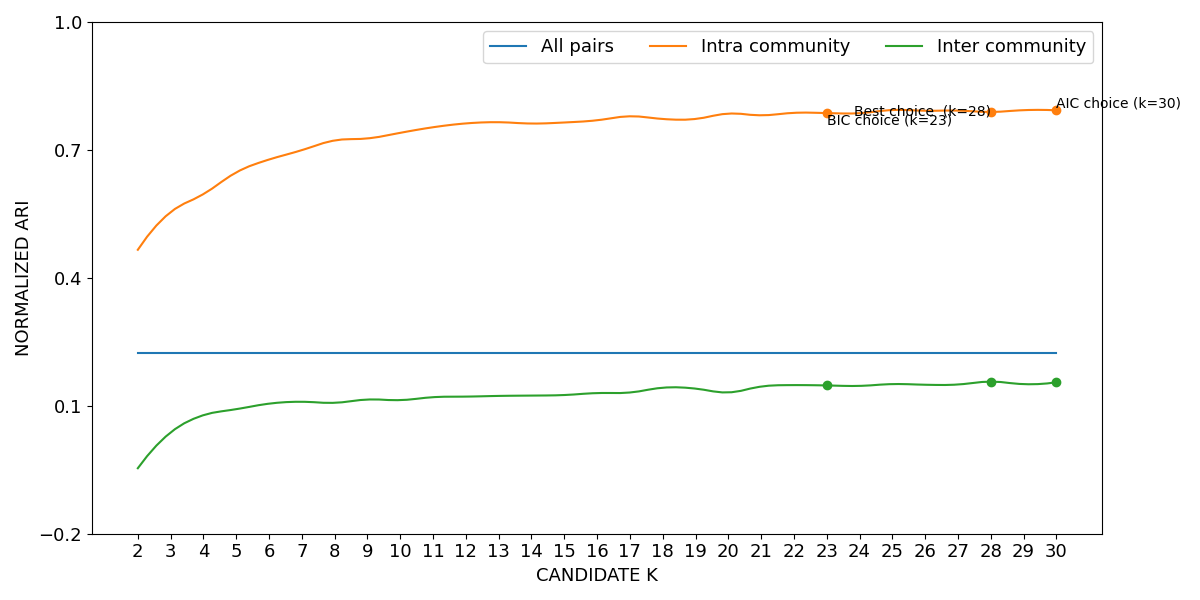

The table this chart was drawn from, first rows:
curve, all_pairs, k=2|intra_community, k=3|intra_community, k=4|intra_community, k=5|intra_community, k=6|intra_community, k=7|intra_community, k=8|intra_community, k=9|intra_community, k=10|intra_community, k=11|intra_community, k=12|intra_community, k=13|intra_community, k=14|intra_community, k=15|intra_community, k=16|intra_community, k=17|intra_community, k=18|intra_community, k=19|intra_community, k=20|intra_community, k=21|intra_community, k=22|intra_community, k=23|intra_community
lower, 0.2224, 0.4648, 0.553, 0.5952, 0.646, 0.6762, 0.6983, 0.7211, 0.7258, 0.7391, 0.7522, 0.7613, 0.7641, 0.7609, 0.7633, 0.7685, 0.778, 0.7716, 0.7716, 0.7843, 0.7802, 0.786, 0.7855
mean, 0.2232, 0.4659, 0.5542, 0.5965, 0.6473, 0.6775, 0.6995, 0.7223, 0.727, 0.7401, 0.7532, 0.7622, 0.765, 0.7619, 0.7643, 0.7696, 0.7789, 0.7726, 0.7726, 0.7852, 0.7812, 0.787, 0.7864
upper, 0.2241, 0.4669, 0.5555, 0.5978, 0.6486, 0.6788, 0.7008, 0.7234, 0.7281, 0.7411, 0.7542, 0.7631, 0.766, 0.7629, 0.7653, 0.7707, 0.7798, 0.7736, 0.7736, 0.786, 0.7822, 0.7879, 0.7874
